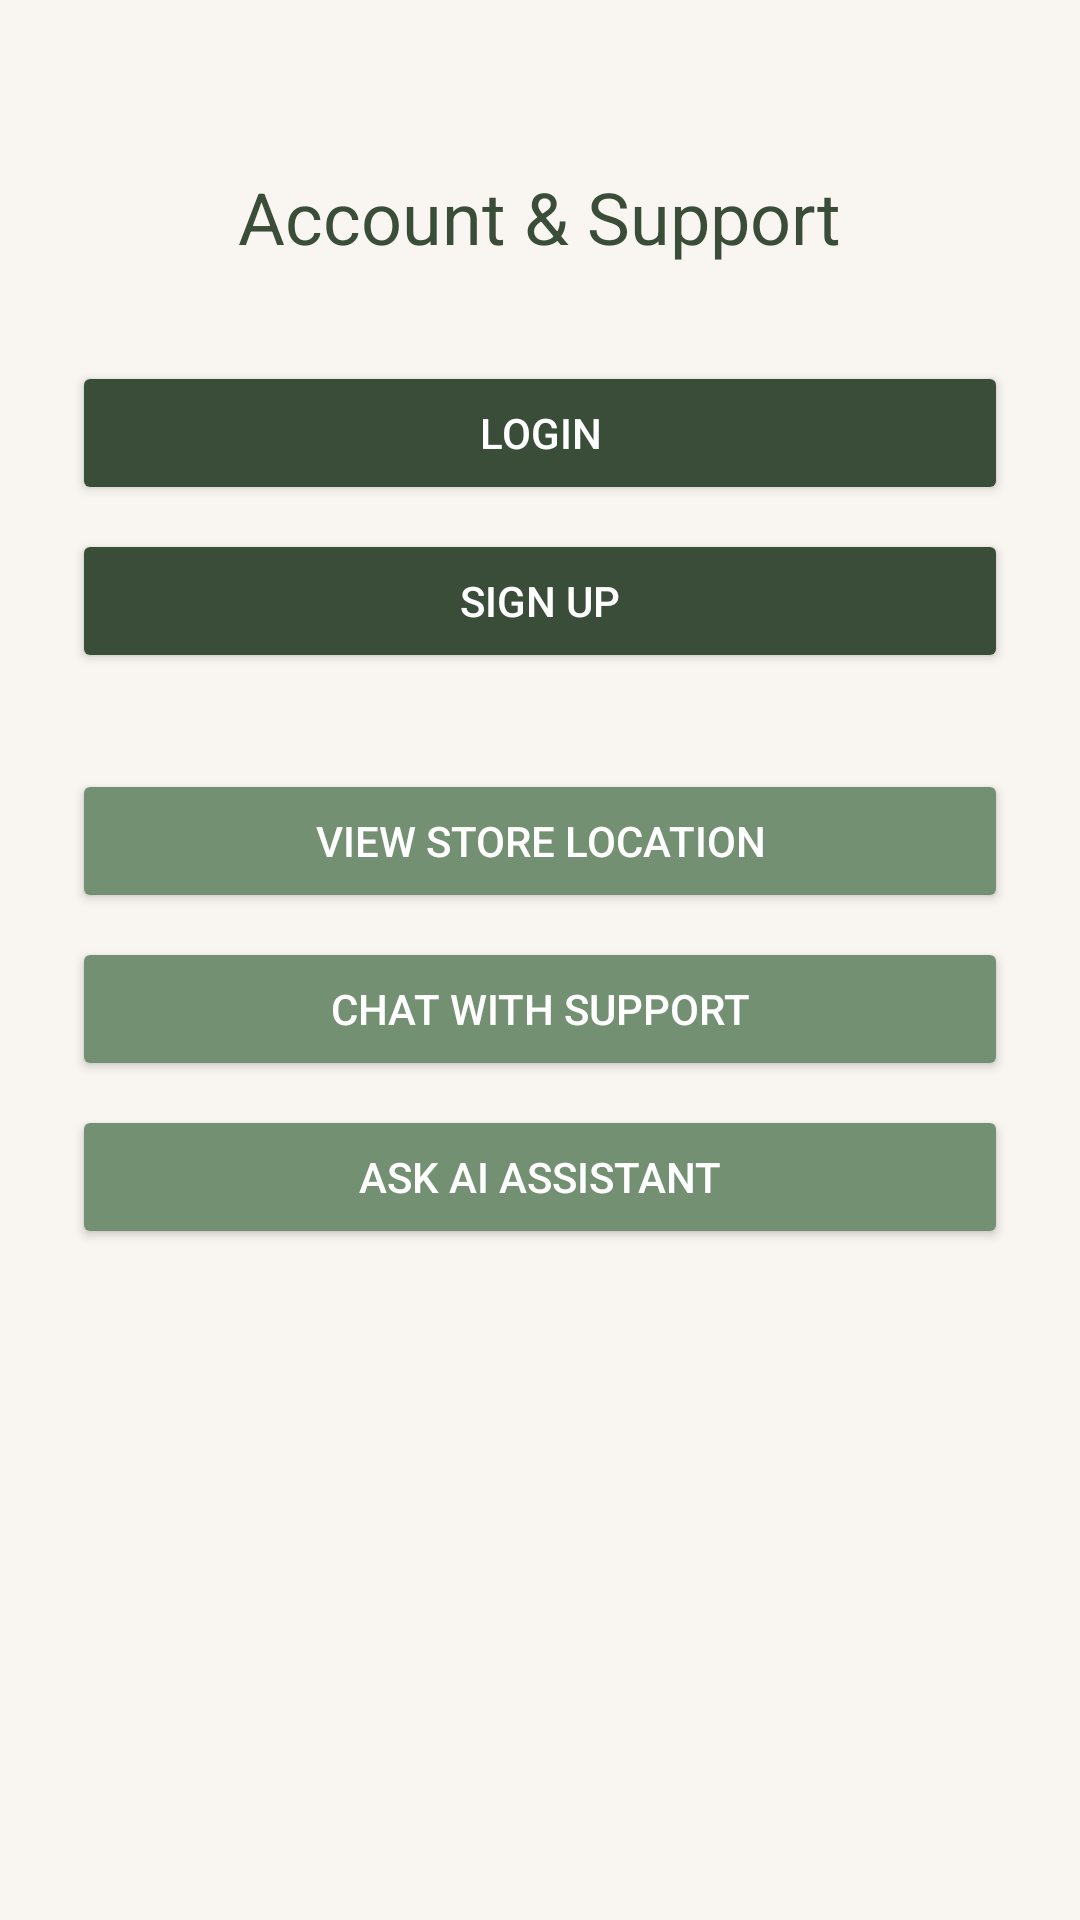

Produce the Android XML layout that renders to this screen, including the resource entries it uses.
<!-- AndroidManifest.xml: application theme Theme.PRM392_GROUP2_Skincare_Mobile -->
<!-- res/layout/fragment_account.xml -->
<?xml version="1.0" encoding="utf-8"?>
<LinearLayout xmlns:android="http://schemas.android.com/apk/res/android"
    xmlns:tools="http://schemas.android.com/tools"
    android:layout_width="match_parent"
    android:layout_height="match_parent"
    android:orientation="vertical"
    android:gravity="center_horizontal"
    android:padding="24dp"
    tools:context=".ui.account.AccountFragment">

    <TextView
        android:id="@+id/text_account_title"
        android:layout_width="wrap_content"
        android:layout_height="wrap_content"
        android:text="Account &amp; Support"
        android:textSize="24sp"
        android:textColor="@color/primaryGreen"
        android:layout_marginBottom="32dp"
        android:layout_marginTop="32dp"/>

    
    <LinearLayout
        android:id="@+id/logged_out_group"
        android:layout_width="match_parent"
        android:layout_height="wrap_content"
        android:orientation="vertical"
        android:visibility="visible">
        <Button
            android:id="@+id/button_login"
            android:layout_width="match_parent"
            android:layout_height="wrap_content"
            android:text="Login"
            android:backgroundTint="@color/primaryGreen"
            android:textColor="@color/white"
            android:layout_marginBottom="8dp"/>

        <Button
            android:id="@+id/button_signup"
            android:layout_width="match_parent"
            android:layout_height="wrap_content"
            android:text="Sign Up"
            android:backgroundTint="@color/primaryGreen"
            android:textColor="@color/white"
            android:layout_marginBottom="32dp"/>
    </LinearLayout>

    
    <LinearLayout
        android:id="@+id/logged_in_group"
        android:layout_width="match_parent"
        android:layout_height="wrap_content"
        android:orientation="vertical"
        android:gravity="center_horizontal"
        android:visibility="gone"
        tools:visibility="visible">

        <TextView
            android:id="@+id/text_user_info"
            android:layout_width="wrap_content"
            android:layout_height="wrap_content"
            android:layout_marginBottom="16dp"
            android:textSize="16sp"
            android:textAlignment="center"
            tools:text="Username: admin\nEmail: admin@example.com"/>

        <Button
            android:id="@+id/button_logout"
            android:layout_width="match_parent"
            android:layout_height="wrap_content"
            android:text="Logout"
            android:backgroundTint="@android:color/holo_red_light"
            android:textColor="@color/white"
            android:layout_marginBottom="32dp"/>
    </LinearLayout>

    <Button
        android:id="@+id/button_map"
        android:layout_width="match_parent"
        android:layout_height="wrap_content"
        android:text="View Store Location"
        android:backgroundTint="@color/secondaryGreen"
        android:textColor="@color/white"
        android:layout_marginBottom="8dp"/>

    <Button
        android:id="@+id/button_chat"
        android:layout_width="match_parent"
        android:layout_height="wrap_content"
        android:text="Chat with Support"
        android:backgroundTint="@color/secondaryGreen"
        android:textColor="@color/white"
        android:layout_marginBottom="8dp"/>

    <Button
        android:id="@+id/button_chatAI"
        android:layout_width="match_parent"
        android:layout_height="wrap_content"
        android:text="Ask AI Assistant"
        android:backgroundTint="@color/secondaryGreen"
        android:textColor="@color/white"/>
</LinearLayout>
<!-- resources referenced by this layout -->
<resources>
  <color name="primaryGreen">#3A4D39</color>
  <color name="secondaryGreen">#739072</color>
  <color name="white">#FFFFFFFF</color>
  <style name="Theme.PRM392_GROUP2_Skincare_Mobile" parent="Base.Theme.PRM392_GROUP2_Skincare_Mobile" />
  <style name="Base.Theme.PRM392_GROUP2_Skincare_Mobile" parent="Theme.MaterialComponents.DayNight.NoActionBar">
          
          <item name="colorPrimary">@color/primaryGreen</item>
          <item name="colorPrimaryVariant">@color/primaryGreenDark</item>
          <item name="colorSecondary">@color/secondaryGreen</item>
          <item name="colorOnPrimary">@color/white</item>
          <item name="colorOnSecondary">@color/black</item>
          <item name="android:colorBackground">@color/backgroundCream</item>
          <item name="colorSurface">@color/white</item>
          <item name="colorOnBackground">@color/black</item>
          <item name="colorOnSurface">@color/black</item>
      </style>
  <color name="primaryGreenDark">#2C3C2A</color>
  <color name="black">#FF000000</color>
  <color name="backgroundCream">#F9F5F0</color>
</resources>
